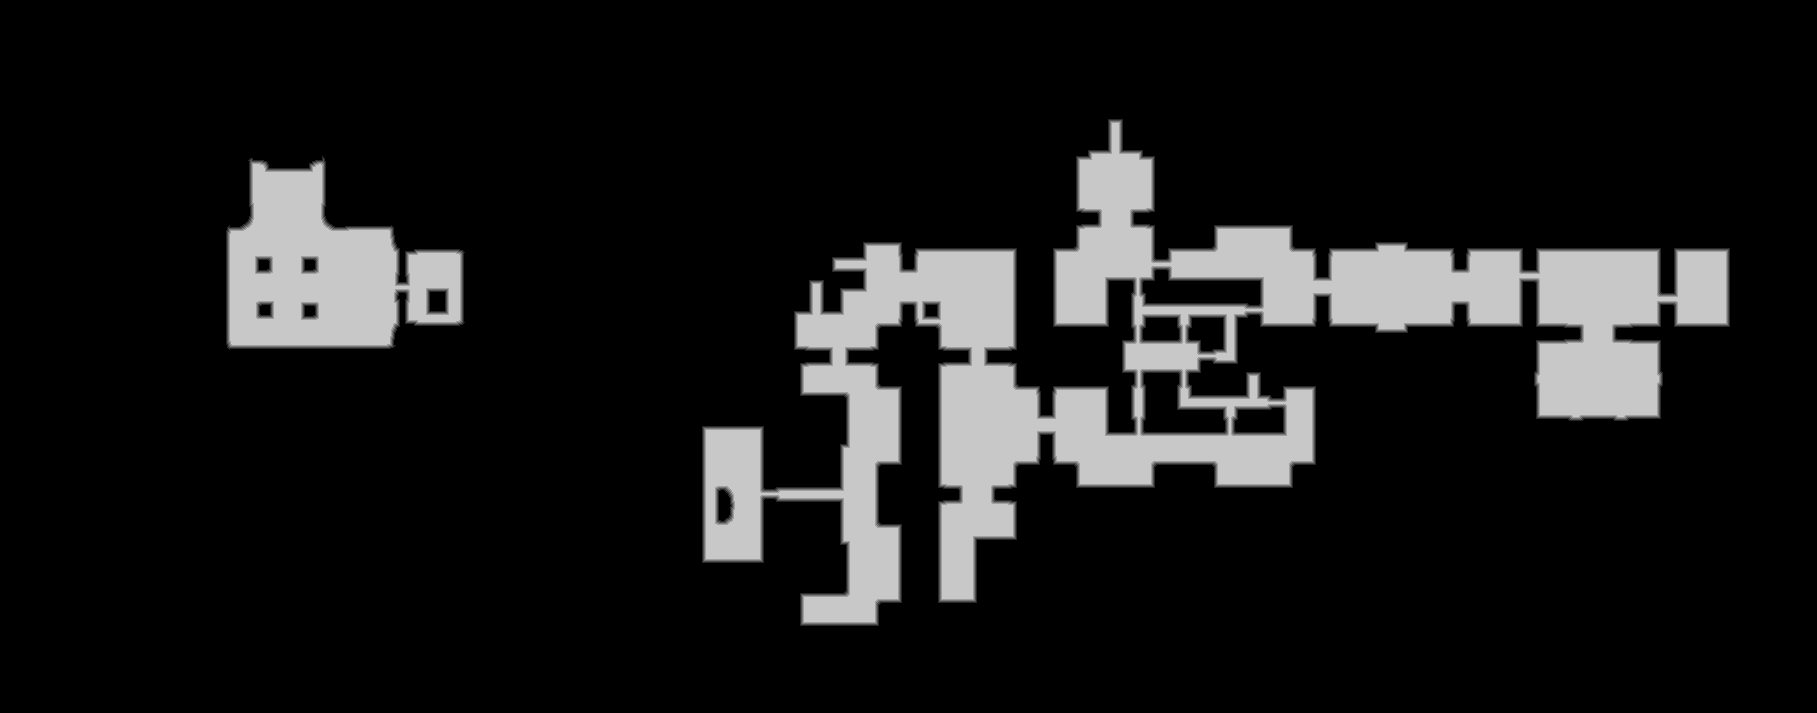

The file beside this chart, header and first rows:
source	tdt_hull melee
truth	truth_3f0283c73f0.tsv
width	1817
height	713
nibble	0	1113906
nibble	1	9378
nibble	2	9441
nibble	3	9516
nibble	4	9596
nibble	5	143684
